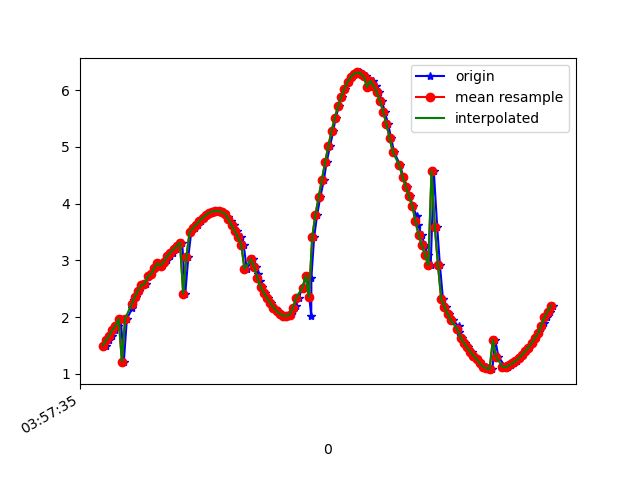

The table this chart was drawn from, first rows:
1618545455479, 1241131596537294, 1.4957572, -5.2283745, 8.1527195
1618545455497, 1241131615768064, 1.591, -5.172, 8.17
1618545455516, 1241131634998834, 1.669, -5.238, 8.113
1618545455536, 1241131654229604, 1.775, -5.184, 8.125
1618545455555, 1241131673460374, 1.846, -5.246, 8.069
1618545455573, 1241131692691144, 1.974, -5.215, 8.059
1618545455592, 1241131711921914, 1.217, -4.897, 8.401
1618545455611, 1241131731152684, 1.974, -5.211, 8.062
1618545455645, 1241131750383454, 2.157, -5.244, 7.993
1618545455652, 1241131769614224, 2.296, -5.271, 7.936
1618545455669, 1241131788844994, 2.355, -5.18, 7.979
1618545455687, 1241131808075764, 2.467, -5.209, 7.926
1618545455707, 1241131827432437, 2.562, -5.133, 7.945
1618545455732, 1241131846663207, 2.588, -5.165, 7.916
1618545455744, 1241131865893977, 2.72, -5.159, 7.876
1618545455763, 1241131885124747, 2.754, -5.073, 7.92
1618545455786, 1241131904355517, 2.859, -5.099, 7.866
1618545455806, 1241131923586287, 2.949, -5.013, 7.888
1618545455830, 1241131942817057, 2.908, -5.008, 7.906
1618545455840, 1241131962047827, 2.951, -4.951, 7.926
1618545455859, 1241131981278597, 3.011, -4.947, 7.906
1618545455878, 1241132000509367, 3.073, -4.936, 7.888
1618545455896, 1241132019740137, 3.137, -4.921, 7.873
1618545455915, 1241132038970907, 3.196, -4.904, 7.86
1618545455935, 1241132058201677, 3.255, -4.889, 7.845
1618545455954, 1241132077432447, 3.316, -4.872, 7.83
1618545455973, 1241132096663217, 2.415, -5.212, 7.94
1618545455992, 1241132115893987, 3.067, -4.972, 7.869
1618545456010, 1241132135124757, 3.503, -4.815, 7.784
1618545456034, 1241132154355527, 3.568, -4.791, 7.769
1618545456049, 1241132173586297, 3.633, -4.762, 7.757
1618545456068, 1241132192817067, 3.693, -4.734, 7.745
1618545456087, 1241132212047837, 3.749, -4.707, 7.735
1618545456107, 1241132231278607, 3.798, -4.674, 7.731
1618545456124, 1241132250509377, 3.836, -4.634, 7.736
1618545456143, 1241132269740147, 3.862, -4.589, 7.75
1618545456164, 1241132288970917, 3.873, -4.552, 7.767
1618545456182, 1241132308201687, 3.871, -4.528, 7.782
1618545456201, 1241132327432457, 3.853, -4.513, 7.799
1618545456220, 1241132346663227, 3.818, -4.507, 7.82
1618545456240, 1241132365893997, 3.762, -4.517, 7.841
1618545456259, 1241132385124767, 3.693, -4.566, 7.846
1618545456277, 1241132404355537, 3.62, -4.655, 7.827
1618545456296, 1241132423586307, 3.523, -4.755, 7.811
1618545456316, 1241132442817077, 3.406, -4.845, 7.808
1618545456335, 1241132462047847, 3.278, -4.913, 7.821
1618545456354, 1241132481278617, 2.851, -5.405, 7.662
1618545456392, 1241132500509387, 3.019, -5.022, 7.855
1618545456409, 1241132519740157, 2.887, -5.085, 7.864
1618545456422, 1241132538970927, 2.76, -5.179, 7.849
1618545456435, 1241132558201697, 2.638, -5.313, 7.801
1618545456449, 1241132577432467, 2.529, -5.489, 7.715
1618545456468, 1241132596663237, 2.431, -5.687, 7.602
1618545456486, 1241132615894007, 2.338, -5.89, 7.475
1618545456505, 1241132635124777, 2.25, -6.092, 7.34
1618545456527, 1241132654355547, 2.17, -6.294, 7.192
1618545456544, 1241132673586317, 2.105, -6.51, 7.016
1618545456565, 1241132692817087, 2.058, -6.738, 6.812
1618545456582, 1241132712047857, 2.028, -6.97, 6.583
1618545456602, 1241132731278627, 2.021, -7.209, 6.323
1618545456622, 1241132750509397, 2.045, -7.422, 6.064
... 85 more rows
